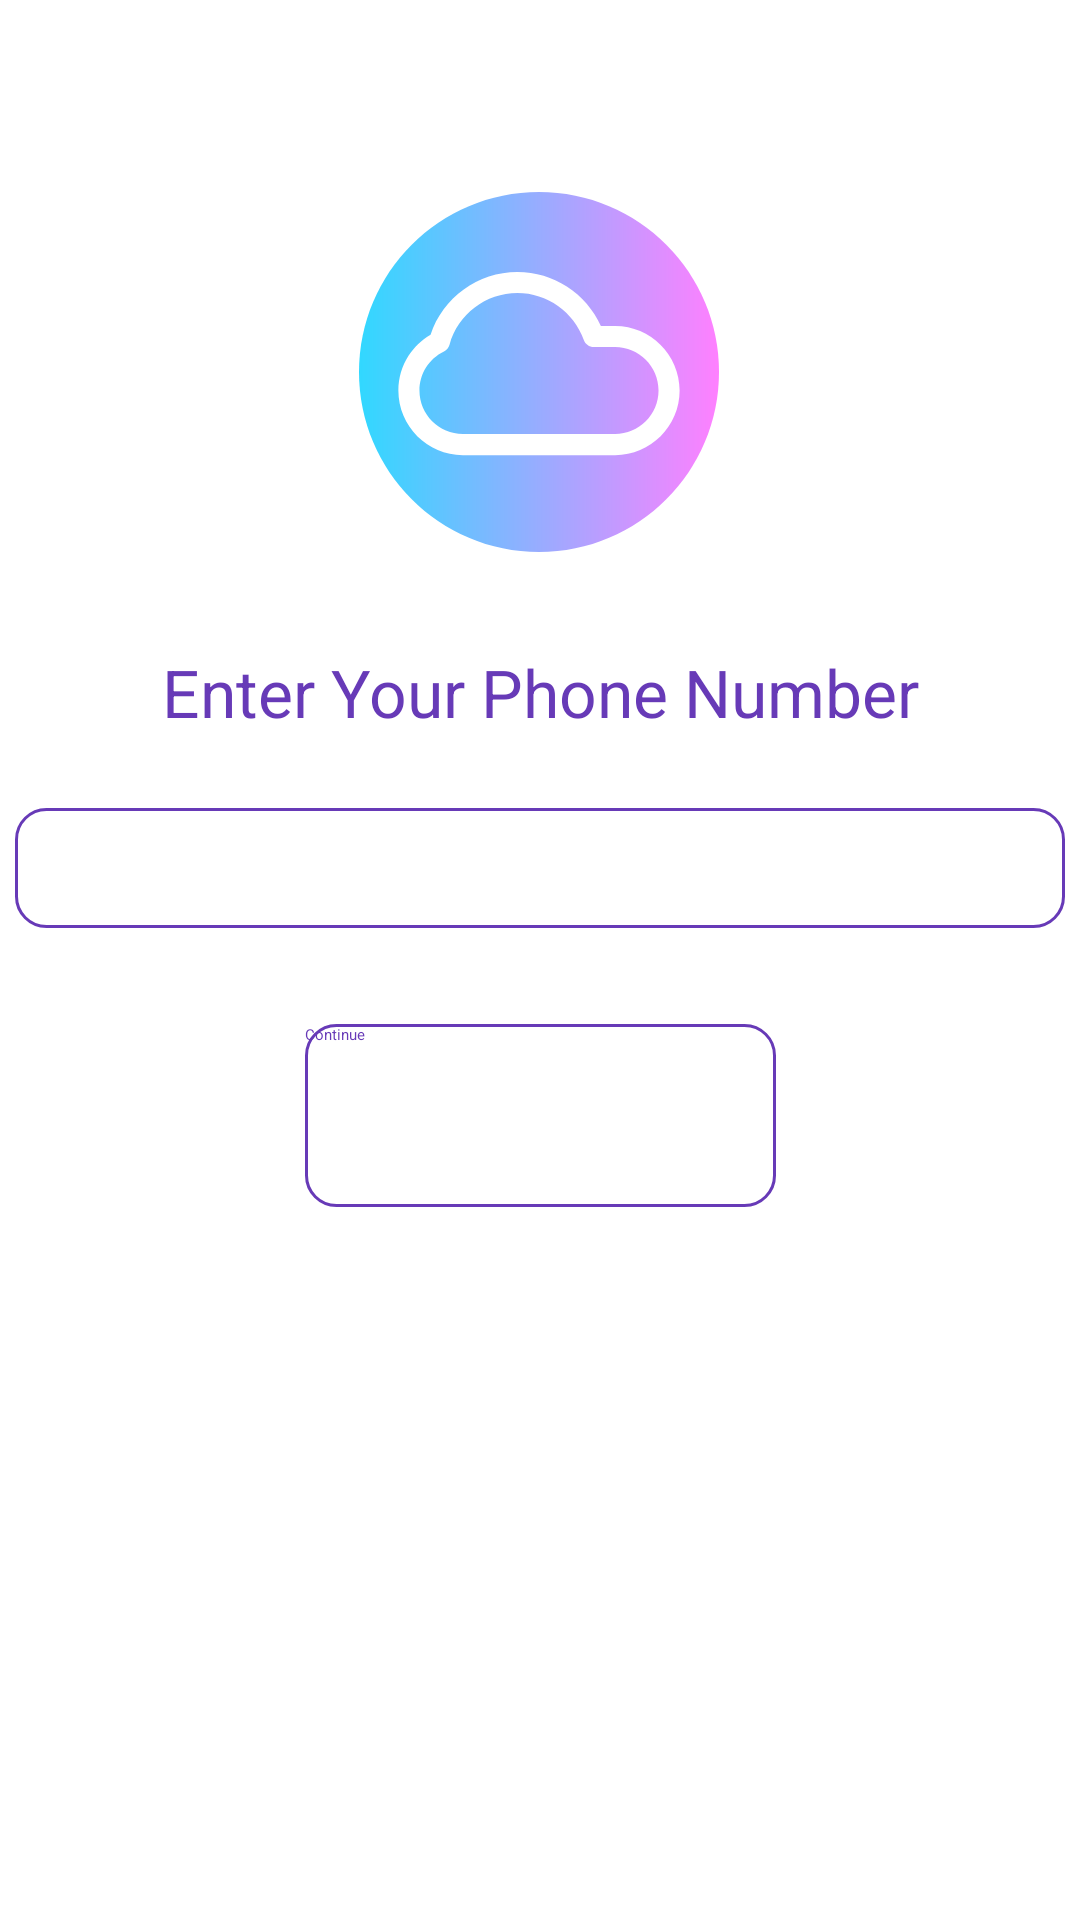

Layout XML and referenced resources for this Android screen:
<!-- AndroidManifest.xml: application theme AppTheme -->
<!-- res/layout/activity_main.xml -->
<?xml version="1.0" encoding="utf-8"?>
<androidx.constraintlayout.widget.ConstraintLayout xmlns:android="http://schemas.android.com/apk/res/android"
    xmlns:app="http://schemas.android.com/apk/res-auto"
    xmlns:tools="http://schemas.android.com/tools"
    android:layout_width="match_parent"
    android:layout_height="match_parent"
    tools:context=".MainActivity">

    <ImageView
        android:id="@+id/imageView"
        android:layout_width="120dp"
        android:layout_height="120dp"
        android:layout_marginTop="64dp"
        android:background="@drawable/ic_cloud_computing"
        app:layout_constraintEnd_toEndOf="parent"
        app:layout_constraintHorizontal_bias="0.498"
        app:layout_constraintStart_toStartOf="parent"
        app:layout_constraintTop_toTopOf="parent" />

    <TextView
        android:id="@+id/textView"
        android:layout_width="wrap_content"
        android:layout_height="wrap_content"
        android:layout_marginTop="32dp"
        android:text="Enter Your Phone Number"
        android:textAppearance="@style/Base.TextAppearance.AppCompat.Large"
        android:textColor="#673AB7"
        app:layout_constraintEnd_toEndOf="parent"
        app:layout_constraintStart_toStartOf="parent"
        app:layout_constraintTop_toBottomOf="@+id/imageView" />

    <EditText
        android:id="@+id/addressLink"
        android:layout_width="350dp"
        android:layout_height="40dp"
        android:layout_marginStart="32dp"
        android:layout_marginTop="24dp"
        android:layout_marginEnd="32dp"
        android:layout_weight="2"
        android:background="@drawable/rounded_edittext"
        android:digits="+0123456789"
        android:inputType="phone"
        android:maxLength="12"
        android:textAlignment="center"
        app:layout_constraintEnd_toEndOf="parent"
        app:layout_constraintStart_toStartOf="parent"
        app:layout_constraintTop_toBottomOf="@+id/textView" />


    <Button
        android:id="@+id/buttonContinue"
        android:layout_width="157dp"
        android:layout_height="61dp"
        android:layout_marginTop="32dp"
        android:background="@drawable/rounded_edittext"
        android:text="Continue"
        android:textAllCaps="false"
        android:textColor="#673AB7"
        app:layout_constraintEnd_toEndOf="parent"
        app:layout_constraintStart_toStartOf="parent"
        app:layout_constraintTop_toBottomOf="@+id/addressLink" />

</androidx.constraintlayout.widget.ConstraintLayout>
<!-- resources referenced by this layout -->
<resources>
  <!-- drawable ic_cloud_computing (drawable) -->
  <vector xmlns:android="http://schemas.android.com/apk/res/android"
      xmlns:aapt="http://schemas.android.com/aapt"
      android:width="512dp"
      android:height="512dp"
      android:viewportWidth="512"
      android:viewportHeight="512">
    <path
        android:pathData="m512,256c0,141.387 -114.613,256 -256,256s-256,-114.613 -256,-256 114.613,-256 256,-256 256,114.613 256,256zM512,256">
      <aapt:attr name="android:fillColor">
        <gradient 
            android:startY="256"
            android:startX="0"
            android:endY="256"
            android:endX="512"
            android:type="linear">
          <item android:offset="0" android:color="#FF31D8FF"/>
          <item android:offset="1" android:color="#FFFF80FF"/>
        </gradient>
      </aapt:attr>
    </path>
    <path
        android:pathData="m364.234,374.23h-216.469c-50.602,0 -91.766,-41.191 -91.766,-91.82 0,-17.57 4.98,-34.648 14.398,-49.395 7.938,-12.426 18.691,-22.715 31.359,-30.066 17.52,-52.832 67.398,-89.184 123.535,-89.184 51.449,0 97.883,30.461 118.723,76.824h20.219c50.602,0 91.766,41.188 91.766,91.82 0,50.629 -41.164,91.82 -91.766,91.82zM225.293,143.766c-44.898,0 -84.594,30.215 -96.531,73.48 -1.148,4.156 -4.031,7.617 -7.91,9.5 -21.496,10.441 -34.852,31.77 -34.852,55.664 0,34.09 27.707,61.82 61.766,61.82h216.473c34.055,0 61.762,-27.73 61.762,-61.82s-27.707,-61.82 -61.762,-61.82h-30.359c-6.355,0 -12.023,-4.012 -14.145,-10.004 -14.117,-39.969 -52.07,-66.82 -94.441,-66.82zM225.293,143.766"
        android:fillColor="#fff"/>
  </vector>
  <!-- drawable rounded_edittext (drawable) -->
  <?xml version="1.0" encoding="utf-8"?>
  <shape xmlns:android="http://schemas.android.com/apk/res/android" >
  
      <solid android:color="#00FFFFFF" />
  
      <stroke
          android:width="1dp"
          android:color="#673AB7"/>
      <corners
          android:radius="10dp"
          />
  
  </shape>
  <style name="AppTheme" parent="Platform.Theme.Neumorphism">
          <item name="colorPrimary">@color/background</item>
          <item name="colorPrimaryDark">@color/background</item>
          <item name="colorAccent">@color/color_accent</item>
  
          <item name="android:windowBackground">@color/background</item>
          <item name="android:navigationBarColor">@color/background</item>
      </style>
  <style name="Platform.Theme.Neumorphism" parent="Theme.Neumorph.DayNight.NoActionBar">
          <item name="android:statusBarColor">@color/status_bar_scrim</item>
          <item name="android:windowLightStatusBar">@bool/use_light_status_bar</item>
          <item name="android:navigationBarColor">@color/nav_bar_scrim</item>
      </style>
  <color name="background">#19191E</color>
  <color name="color_accent">#FFFFFF</color>
  <color name="status_bar_scrim">@color/background</color>
  <color name="nav_bar_scrim">@color/background</color>
</resources>
